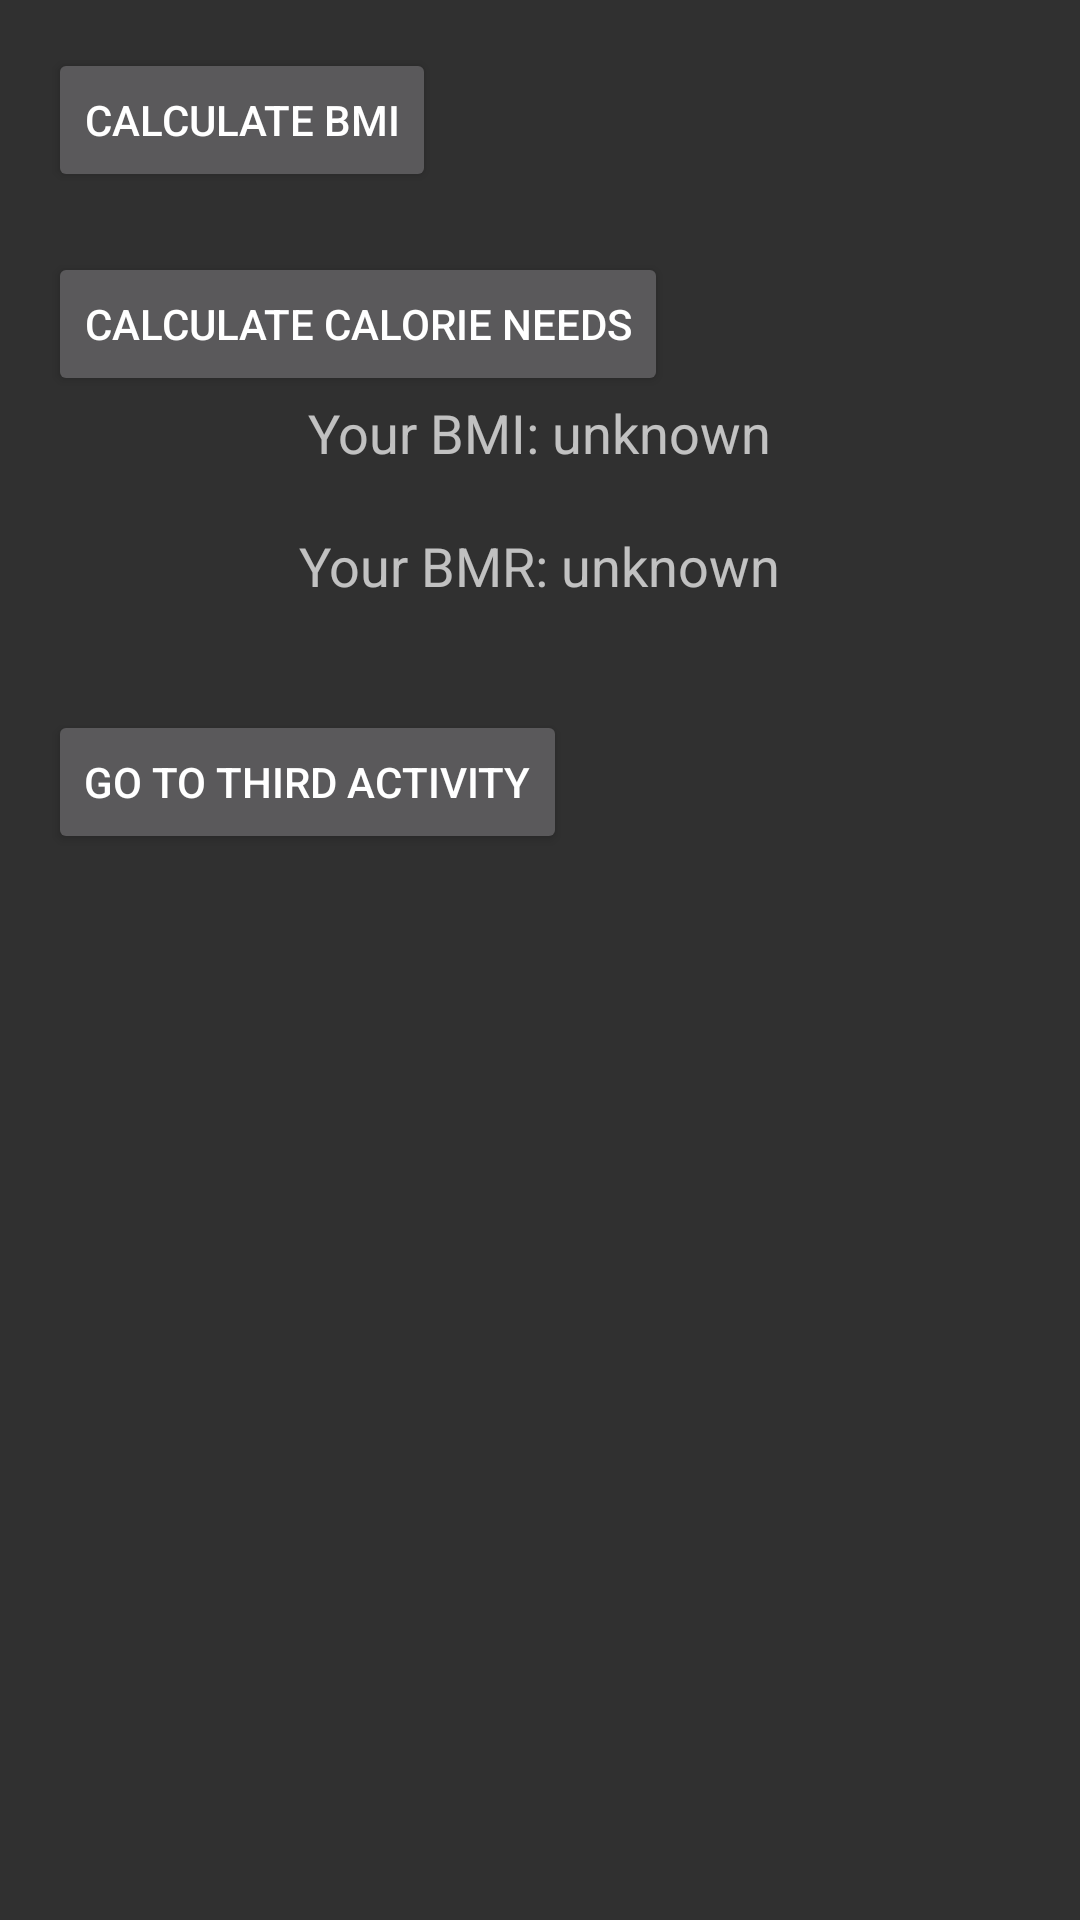

Layout XML and referenced resources for this Android screen:
<!-- AndroidManifest.xml: application theme Theme.AppCompat -->
<!-- res/layout/activity_main.xml -->
<?xml version="1.0" encoding="utf-8"?>
<LinearLayout xmlns:android="http://schemas.android.com/apk/res/android"
    android:layout_width="match_parent"
    android:layout_height="match_parent"
    android:orientation="vertical"
    android:padding="16dp">

    <Button
        android:id="@+id/calculateBmiButton"
        android:layout_width="wrap_content"
        android:layout_height="wrap_content"
        android:text="@string/button_calculate_bmi" />

    <Button
        android:id="@+id/calculateCaloriesButton"
        android:layout_width="wrap_content"
        android:layout_height="wrap_content"
        android:layout_marginTop="20dp"
        android:text="@string/button_calculate_calories" />

    <TextView
        android:id="@+id/bmiTextView"
        android:layout_width="wrap_content"
        android:layout_height="wrap_content"
        android:layout_gravity="center"
        android:layout_marginBottom="20dp"
        android:text="@string/text_bmi_unknown"
        android:textSize="18sp" />

    <TextView
        android:id="@+id/bmrTextView"
        android:layout_width="wrap_content"
        android:layout_height="wrap_content"
        android:layout_gravity="center"
        android:layout_marginBottom="20dp"
        android:text="@string/text_bmr_unknown"
        android:textSize="18sp" />

    <Button
        android:id="@+id/goToThirdActivityButton"
        android:layout_width="wrap_content"
        android:layout_height="wrap_content"
        android:layout_marginTop="16dp"
        android:text="@string/go_to_third_activity" />



</LinearLayout>
<!-- resources referenced by this layout -->
<resources>
  <string name="button_calculate_bmi">Calculate BMI</string>
  <string name="button_calculate_calories">Calculate Calorie Needs</string>
  <string name="go_to_third_activity">Go to Third Activity</string>
  <string name="text_bmi_unknown">Your BMI: unknown</string>
  <string name="text_bmr_unknown">Your BMR: unknown</string>
</resources>
